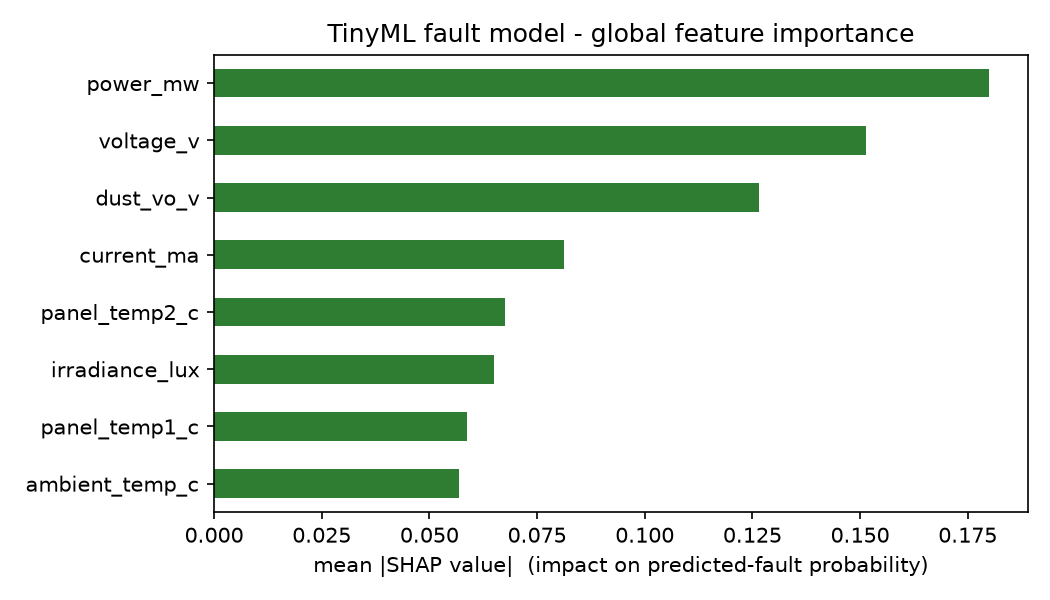

The table this chart was drawn from, first rows:
predicted_fault, voltage_v, current_ma, power_mw, panel_temp1_c, panel_temp2_c, ambient_temp_c, irradiance_lux, dust_vo_v
DUST, 0.0026, 0.0576, 0.0109, 0.0331, 0.0334, 0.0247, 0.0158, 0.6782
NORMAL, 0.0139, 0.0711, 0.2211, 0.0913, 0.0902, 0.0796, 0.0913, 0.0205
OPEN_CIRCUIT, 0.1076, 0.1574, 0.4175, 0.016, 0.0423, 0.0564, 0.1429, 0.0192
PARTIAL_SHADING, 0.043, 0.0461, 0.1327, 0.153, 0.1572, 0.0475, 0.0636, 0.0092
SHORT_CIRCUIT, 0.4255, 0.0827, 0.145, 0.0274, 0.044, 0.0566, 0.033, 0.0085
ALL, 0.1515, 0.0813, 0.1799, 0.0588, 0.0675, 0.0568, 0.0651, 0.1264
